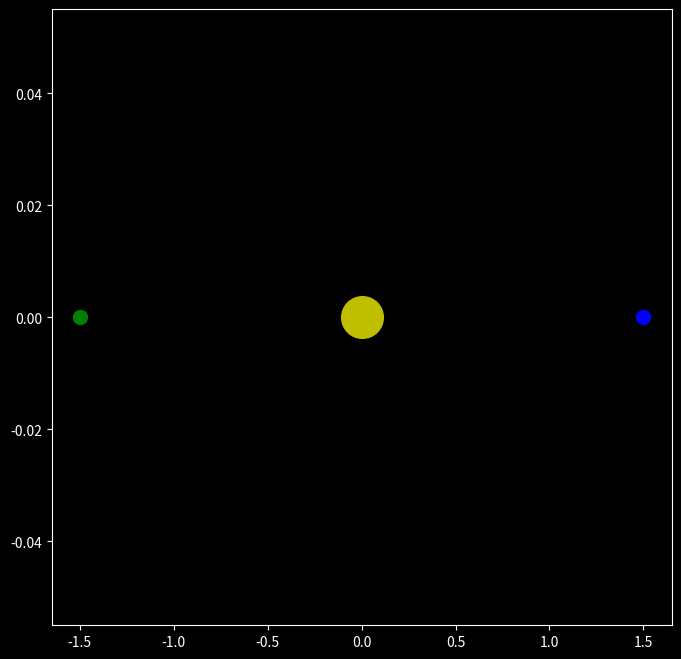

Generate this figure with matplotlib: (Note: this script raises an exception after producing the figure.)
import numpy as np
from matplotlib import pyplot as plt
from matplotlib.animation import FuncAnimation
import pylab
plt.style.use('dark_background')


class GravSim(object):

    G = 6.674e-11
    bodies = []

    dt = 1
    n = 100

    def __init__(self, pos, vel, mass, name, colour, size):
        self.pos = np.array(pos)
        self.vel = np.array(vel)
        self.mass = mass
        self.name = name
        self.colour = colour
        self.size = size
        GravSim.bodies.append(self)

    def forcefield(self):
        force = np.array([0.0, 0.0, 0.0])
        for body in GravSim.bodies:
            r = body.pos - self.pos
            r32 = (np.linalg.norm(r)) ** (3 / 2)
            if r32 == 0:
                force += 0
            else:
                force += (GravSim.G*(body.mass*self.mass) / r32)*r
        return force

    @staticmethod
    def time_set(t, n):
        GravSim.dt = t / n
        GravSim.n = n

    def evolve(self):
        dt = GravSim.dt
        u = self.vel
        m = self.mass
        a = self.forcefield() / m
        self.pos += u*dt + 0.5*a*(dt**2)
        self.vel += a*dt


def animate(i, bodies, plots):
    for body in bodies:
        body.evolve()
    for j in range(len(bodies)):
        plots[j].set_data(bodies[j].pos[0], bodies[j].pos[1])
    return plots


A = GravSim([0.0,0.0,0.0],[0.0,0.0,0.0],600000000,"A","y",30)
B = GravSim([1.50,0.0,0.0],[0.10,0.10,0.0],5000,"B","b",10)
C = GravSim([-1.50,0.0,0.0],[-0.10,-0.10,0.0],5000,"C","g",10)
GravSim.time_set(100, 500)

objs = [A, B, C]
plots = [None] * len(objs)
fig = pylab.figure(figsize=(8,8))
ax = pylab.subplot()
for i in range(len(objs)):
        plots[i], = ax.plot(objs[i].pos[0], objs[i].pos[1],
        marker='o', color=objs[i].colour, ms=objs[i].size,
        label=objs[i].name)

ani = FuncAnimation(fig, animate, frames=500,
                    fargs=[objs, plots], interval=20, blit=True, repeat=True)

ax.set_xlim(-2.5, 2.5)
ax.set_ylim(-2.5, 2.5)
legend = ax.legend(loc=9, bbox_to_anchor=(0.5, 1.1), ncol=3)
legend.legendHandles[0]._legmarker.set_markersize(6)

pylab.show()